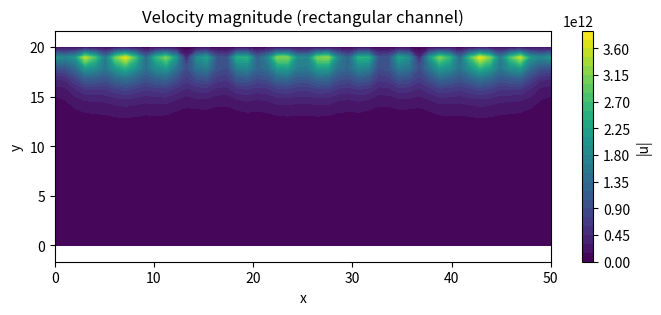

Write the Python code that produced this figure.
import numpy as np
import matplotlib.pyplot as plt

# ----------------------
# Geometry
# ----------------------
L, H = 50.0, 20.0
Nx, Ny = 50, 20  # boundary nodes along top/bottom
tau_wall = 1500.0
mu = 1.0

# Bottom wall: Dirichlet u=0
x_bottom = np.linspace(0, L, Nx)
y_bottom = np.zeros_like(x_bottom)
bottom_nodes = np.stack([x_bottom, y_bottom], axis=1)

# Top wall: Neumann tau = tau_wall (tangential)
x_top = np.linspace(0, L, Nx)
y_top = H*np.ones_like(x_top)
top_nodes = np.stack([x_top, y_top], axis=1)

# Normals
n_bottom = np.tile(np.array([0,1]), (Nx,1))  # pointing up
n_top    = np.tile(np.array([0,-1]), (Nx,1)) # pointing down

# ds (segment lengths)
ds_bottom = np.full(Nx, L/(Nx-1))
ds_top    = np.full(Nx, L/(Nx-1))

Nu = Nx
Nd = Nx
unknowns = 2*(Nu + Nd)

# ----------------------
# BIE functions
# ----------------------
def stokeslet_2d(x, y, mu):
    r = x - y
    r2 = np.dot(r,r) + 1e-12
    I = np.eye(2)
    G = -np.log(np.sqrt(r2)) * I + np.outer(r,r) / r2
    return G / (4*np.pi*mu)

def stresslet_2d(x, y, n):
    r = x - y
    r2 = np.dot(r,r) + 1e-12
    rdotn = np.dot(r,n)
    T = (-1.0/np.pi) * np.outer(r,r) * rdotn / (r2**2)
    return T

# ----------------------
# RHS traction vector (top wall)
# ----------------------
Tvec_top = np.zeros((Nu,2))
t_hat = np.array([1,0])  # tangential along x
for i in range(Nu):
    Tvec_top[i] = tau_wall * t_hat

# ----------------------
# Assemble BIE matrix
# Unknowns: [u_top, f_bottom]
# ----------------------
A = np.zeros((unknowns, unknowns))
b = np.zeros(unknowns)

# --- Top wall (Neumann) ---
for i in range(Nu):
    xi = top_nodes[i]

    # Single-layer: known traction from other top nodes
    for j in range(Nu):
        if j == i:
            continue
        G = stokeslet_2d(xi, top_nodes[j], mu)
        b[2*i:2*i+2] += G @ Tvec_top[j] * ds_top[j]

    # Double-layer: unknown velocities (top)
    for j in range(Nu):
        Tij = stresslet_2d(xi, top_nodes[j], n_top[j])
        if i == j:
            # self-term for Neumann: 0
            continue
        A[2*i:2*i+2, 2*j:2*j+2] -= Tij * ds_top[j]

    # Double-layer: bottom Dirichlet nodes (unknown tractions)
    for j in range(Nd):
        Tij = stresslet_2d(xi, bottom_nodes[j], n_bottom[j])
        A[2*i:2*i+2, 2*Nu + 2*j : 2*Nu + 2*j+2] -= Tij * ds_bottom[j]

# --- Bottom wall (Dirichlet) ---
for i in range(Nd):
    # Self-contribution: double-layer 0.5 * I
    A[2*Nu + 2*i: 2*Nu + 2*i+2, 2*Nu + 2*i: 2*Nu + 2*i+2] = 0.5*np.eye(2)

    # Single-layer: top wall traction
    for j in range(Nu):
        G = stokeslet_2d(bottom_nodes[i], top_nodes[j], mu)
        A[2*Nu + 2*i:2*Nu + 2*i+2, 2*j:2*j+2] += G * ds_top[j]

    # RHS: prescribed velocity = 0
    b[2*Nu + 2*i:2*Nu + 2*i+2] = [0.0, 0.0]

# ----------------------
# Solve
# ----------------------
u_unknown, residuals, rank, s = np.linalg.lstsq(A, b, rcond=None)

U_top = u_unknown[:2*Nu].reshape(Nu,2)
F_bottom = u_unknown[2*Nu:].reshape(Nd,2)

# ----------------------
# Evaluate velocity on grid
# ----------------------
nx, ny = 50, 20
xs = np.linspace(0, L, nx)
ys = np.linspace(0, H, ny)
Ugrid = np.zeros((ny, nx, 2))

for i, y in enumerate(ys):
    for j, x in enumerate(xs):
        u = np.zeros(2)
        x_point = np.array([x,y])

        # Single-layer: top wall traction
        for k in range(Nu):
            u += stokeslet_2d(x_point, top_nodes[k], mu) @ Tvec_top[k] * ds_top[k]

        # Double-layer: top velocities
        for k in range(Nu):
            u -= stresslet_2d(x_point, top_nodes[k], n_top[k]) @ U_top[k] * ds_top[k]

        # Double-layer: bottom tractions
        for k in range(Nd):
            u -= stresslet_2d(x_point, bottom_nodes[k], n_bottom[k]) @ F_bottom[k] * ds_bottom[k]

        Ugrid[i,j] = u

# ----------------------
# Plot
# ----------------------
Xg, Yg = np.meshgrid(xs, ys)
speed = np.linalg.norm(Ugrid, axis=2)
print("Max velocity magnitude on grid:", np.max(speed))


plt.figure(figsize=(8,3))
plt.contourf(Xg, Yg, speed, levels=30)
plt.colorbar(label="|u|")
plt.xlabel("x"); plt.ylabel("y")
plt.title("Velocity magnitude (rectangular channel)")
plt.axis("equal")
plt.show()
